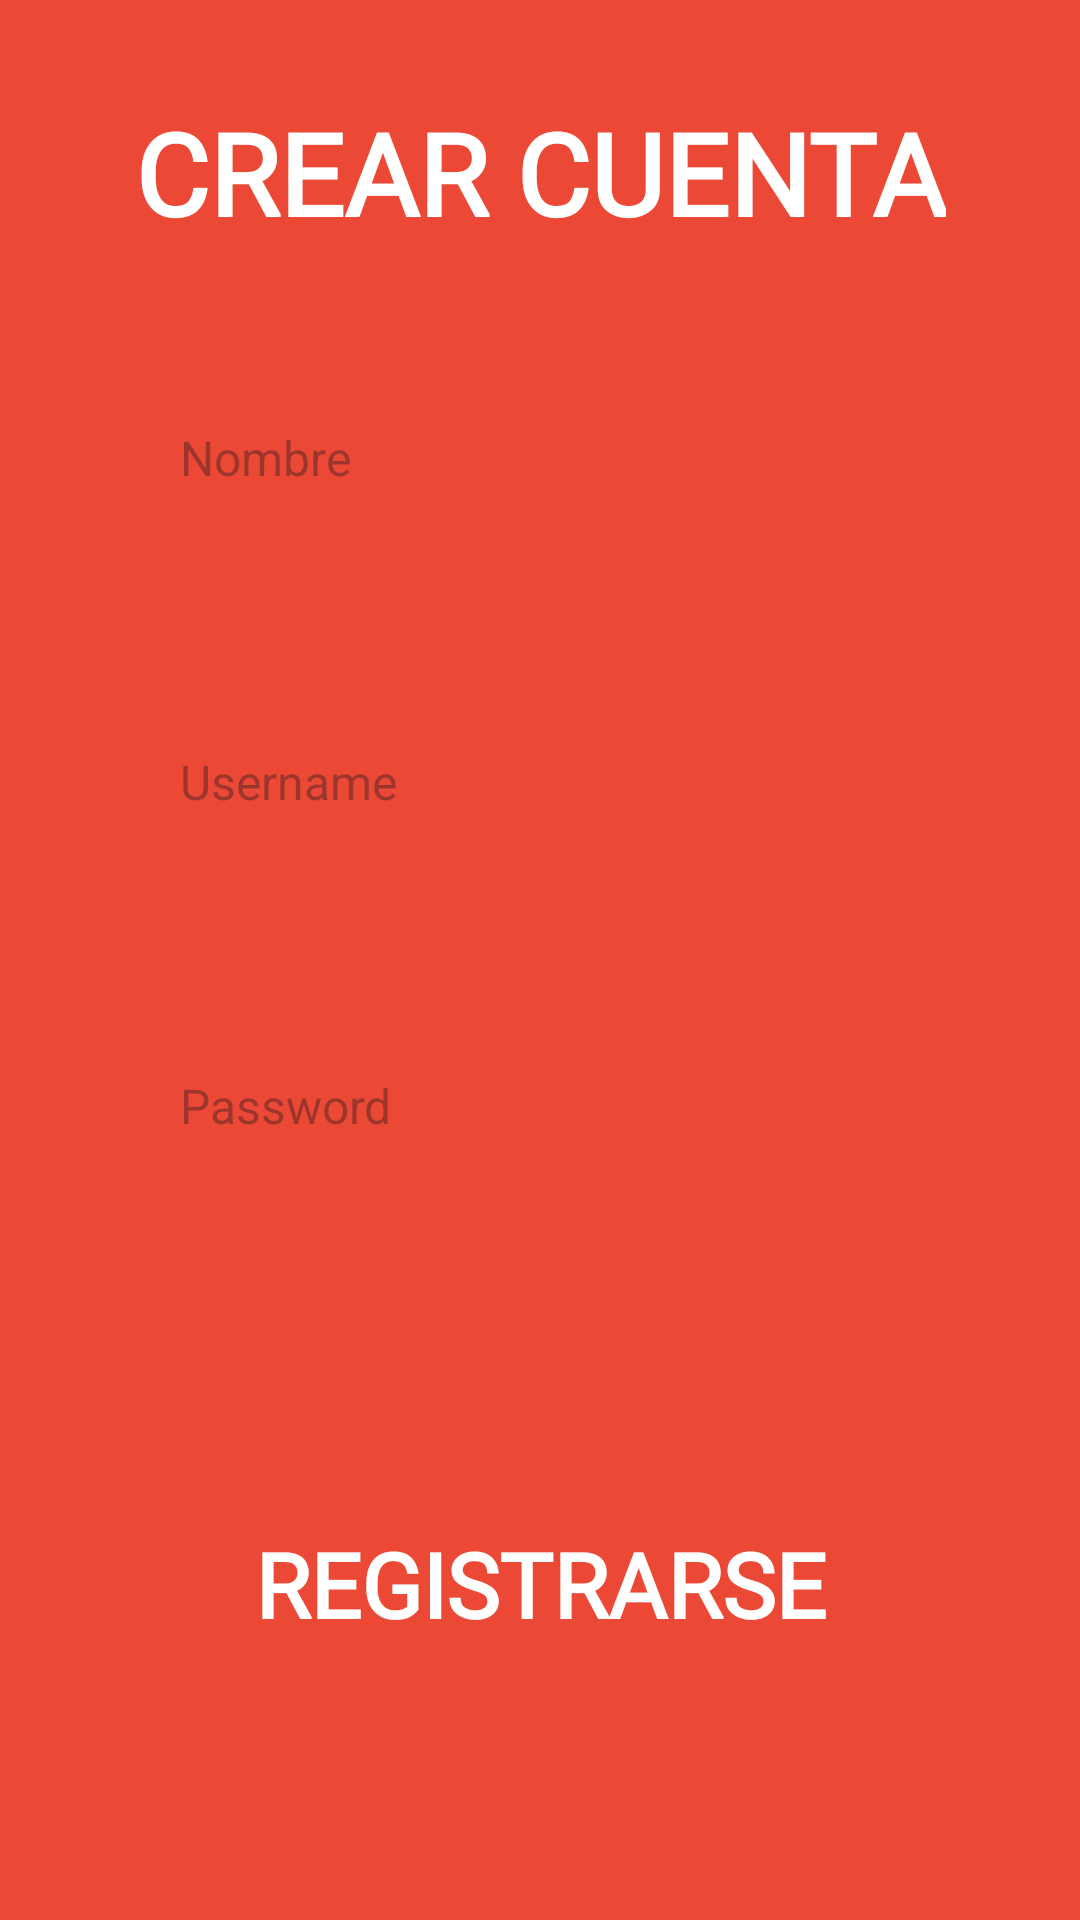

The Android layout XML behind this screen, and the referenced resources:
<!-- AndroidManifest.xml: application theme Theme.MovieGamesAPP -->
<!-- res/layout/activity_sing_up.xml -->
<?xml version="1.0" encoding="utf-8"?>
<androidx.constraintlayout.widget.ConstraintLayout xmlns:android="http://schemas.android.com/apk/res/android"
    xmlns:app="http://schemas.android.com/apk/res-auto"
    xmlns:tools="http://schemas.android.com/tools"
    android:layout_width="match_parent"
    android:layout_height="match_parent"
    android:background="@color/red"
    android:backgroundTint="@color/red"
    tools:context=".activitys.SingUpActivity">

    <Button
        android:id="@+id/buttonSingUp"
        style="@style/ButtonStyle"
        android:layout_width="280dp"
        android:layout_height="76dp"
        android:layout_marginBottom="74dp"
        android:text="REGISTRARSE"
        app:backgroundTint="@null"
        app:layout_constraintBottom_toBottomOf="parent"
        app:layout_constraintEnd_toEndOf="parent"
        app:layout_constraintStart_toStartOf="parent" />

    <EditText
        android:id="@+id/editTextNameSU"
        style="@style/TextInputStyle"
        android:layout_width="280dp"
        android:layout_height="76dp"
        android:layout_marginTop="32dp"
        android:ems="10"
        android:hint="Nombre"
        android:inputType="text"
        app:layout_constraintEnd_toEndOf="parent"
        app:layout_constraintStart_toStartOf="parent"
        app:layout_constraintTop_toBottomOf="@+id/textViewTitleSingUp" />

    <EditText
        android:id="@+id/editTextUsernameSU"
        style="@style/TextInputStyle"
        android:layout_width="280dp"
        android:layout_height="76dp"
        android:layout_marginTop="32dp"
        android:ems="10"
        android:hint="Username"
        android:inputType="text"
        app:layout_constraintEnd_toEndOf="parent"
        app:layout_constraintStart_toStartOf="parent"
        app:layout_constraintTop_toBottomOf="@+id/editTextNameSU" />

    <EditText
        android:id="@+id/editTextPasswordSU"
        style="@style/TextInputStyle"
        android:layout_width="280dp"
        android:layout_height="76dp"
        android:layout_marginTop="32dp"
        android:ems="10"
        android:hint="Password"
        android:inputType="textPassword"
        app:layout_constraintEnd_toEndOf="parent"
        app:layout_constraintStart_toStartOf="parent"
        app:layout_constraintTop_toBottomOf="@+id/editTextUsernameSU" />

    <TextView
        android:id="@+id/textViewTitleSingUp"
        style="@style/TextViewStyle"
        android:layout_width="wrap_content"
        android:layout_height="wrap_content"
        android:layout_marginTop="32dp"
        android:text="CREAR CUENTA"
        android:textColor="@color/white"
        app:layout_constraintEnd_toEndOf="parent"
        app:layout_constraintStart_toStartOf="parent"
        app:layout_constraintTop_toTopOf="parent" />
</androidx.constraintlayout.widget.ConstraintLayout>
<!-- resources referenced by this layout -->
<resources>
  <color name="red">#eb4835</color>
  <color name="white">#FFFFFFFF</color>
  <style name="ButtonStyle" parent="Widget.AppCompat.Button">
          <item name="android:fontFamily">@font/mathletebulky</item>
          <item name="android:textColor">@color/white</item>
          <item name="android:textStyle">bold</item>
          <item name="android:textSize">30sp</item>
          <item name="android:background">@drawable/button2</item>
      </style>
  <style name="TextInputStyle" parent="Widget.AppCompat.EditText">
          <item name="android:textColor">@color/black</item>
          <item name="android:textSize">16sp</item>
          <item name="android:paddingLeft">20dp</item>
          <item name="android:background">@drawable/button1</item>
      </style>
  <style name="TextViewStyle">
          <item name="android:fontFamily">@font/mathletebulky</item>
          <item name="android:textColor">@color/white</item>
          <item name="android:textStyle">bold</item>
          <item name="android:textSize">38sp</item>
      </style>
  <style name="Theme.MovieGamesAPP" parent="Base.Theme.MovieGamesAPP" />
  <color name="black">#FF000000</color>
  <style name="Base.Theme.MovieGamesAPP" parent="Theme.Material3.DayNight.NoActionBar">
          
           <item name="colorPrimary">@color/red</item>
      </style>
</resources>
